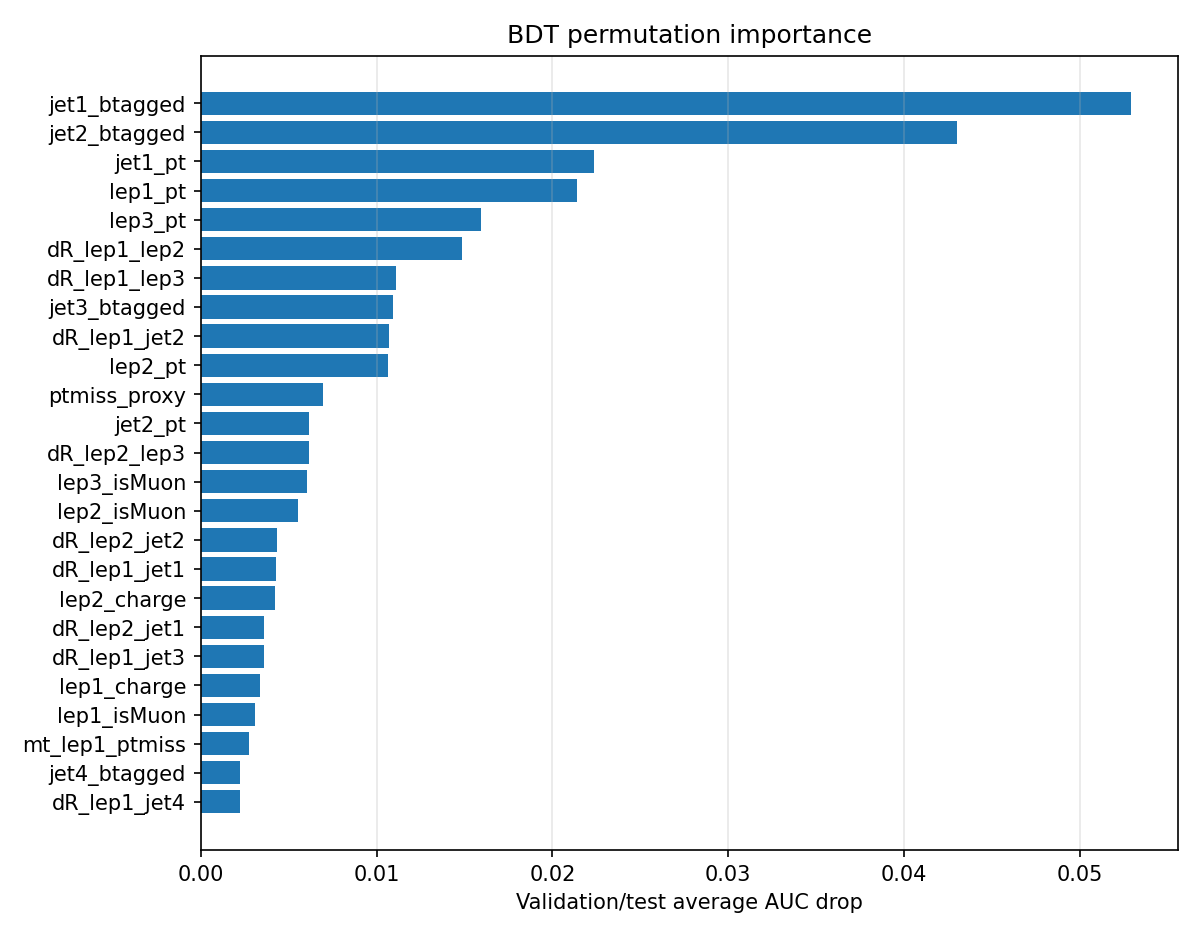

The file beside this chart, header and first rows:
feature, mean_auc_drop
jet1_btagged, 0.05292
jet2_btagged, 0.04303
jet1_pt, 0.02239
lep1_pt, 0.02141
lep3_pt, 0.01594
dR_lep1_lep2, 0.01489
dR_lep1_lep3, 0.01113
jet3_btagged, 0.01093
dR_lep1_jet2, 0.01069
lep2_pt, 0.01065
ptmiss_proxy, 0.00695
jet2_pt, 0.006147
dR_lep2_lep3, 0.00614
lep3_isMuon, 0.006054
lep2_isMuon, 0.005504
dR_lep2_jet2, 0.004353
dR_lep1_jet1, 0.004256
lep2_charge, 0.004205
dR_lep2_jet1, 0.003582
dR_lep1_jet3, 0.003572
lep1_charge, 0.003348
lep1_isMuon, 0.003057
mt_lep1_ptmiss, 0.002753
jet4_btagged, 0.002233
dR_lep1_jet4, 0.002225
jet3_pt, 0.001881
dR_lep3_jet2, 0.001578
era_2022EE, 0.001557
mt_lep2_ptmiss, 0.001542
dR_lep3_jet1, 0.001443
lep3_charge, 0.001168
jet1_eta, 0.001145
era_2023, 0.001126
lep1_isElectron, 0.001046
lep3_isElectron, 0.000781
mt_lep3_ptmiss, 0.0007662
era_2023BPix, 0.000715
lep2_isElectron, 0.0006645
jet5_btagged, 0.0006517
dR_lep2_jet5, 0.0006375
lep1_eta, 0.0005975
jet3_eta, 0.0005585
dR_lep3_jet3, 0.0005022
dR_lep2_jet3, 0.0004926
era_2022, 0.0004481
dR_lep2_jet4, 0.0004423
jet3_phi, 0.0004387
lep3_eta, 0.0003953
dR_lep1_jet6, 0.0003382
lep1_phi, 0.0002858
ptmiss_phi_proxy, 0.000279
jet6_btagged, 0.0002775
jet2_eta, 0.0002603
dR_lep3_jet4, 0.0002342
era_2016preVFP, 0.0002174
era_2016postVFP, 0.0002108
jet4_eta, 0.0001899
dR_lep1_jet5, 0.0001847
jet1_phi, 0.0001584
jet5_phi, 0.0001513
... 22 more rows
